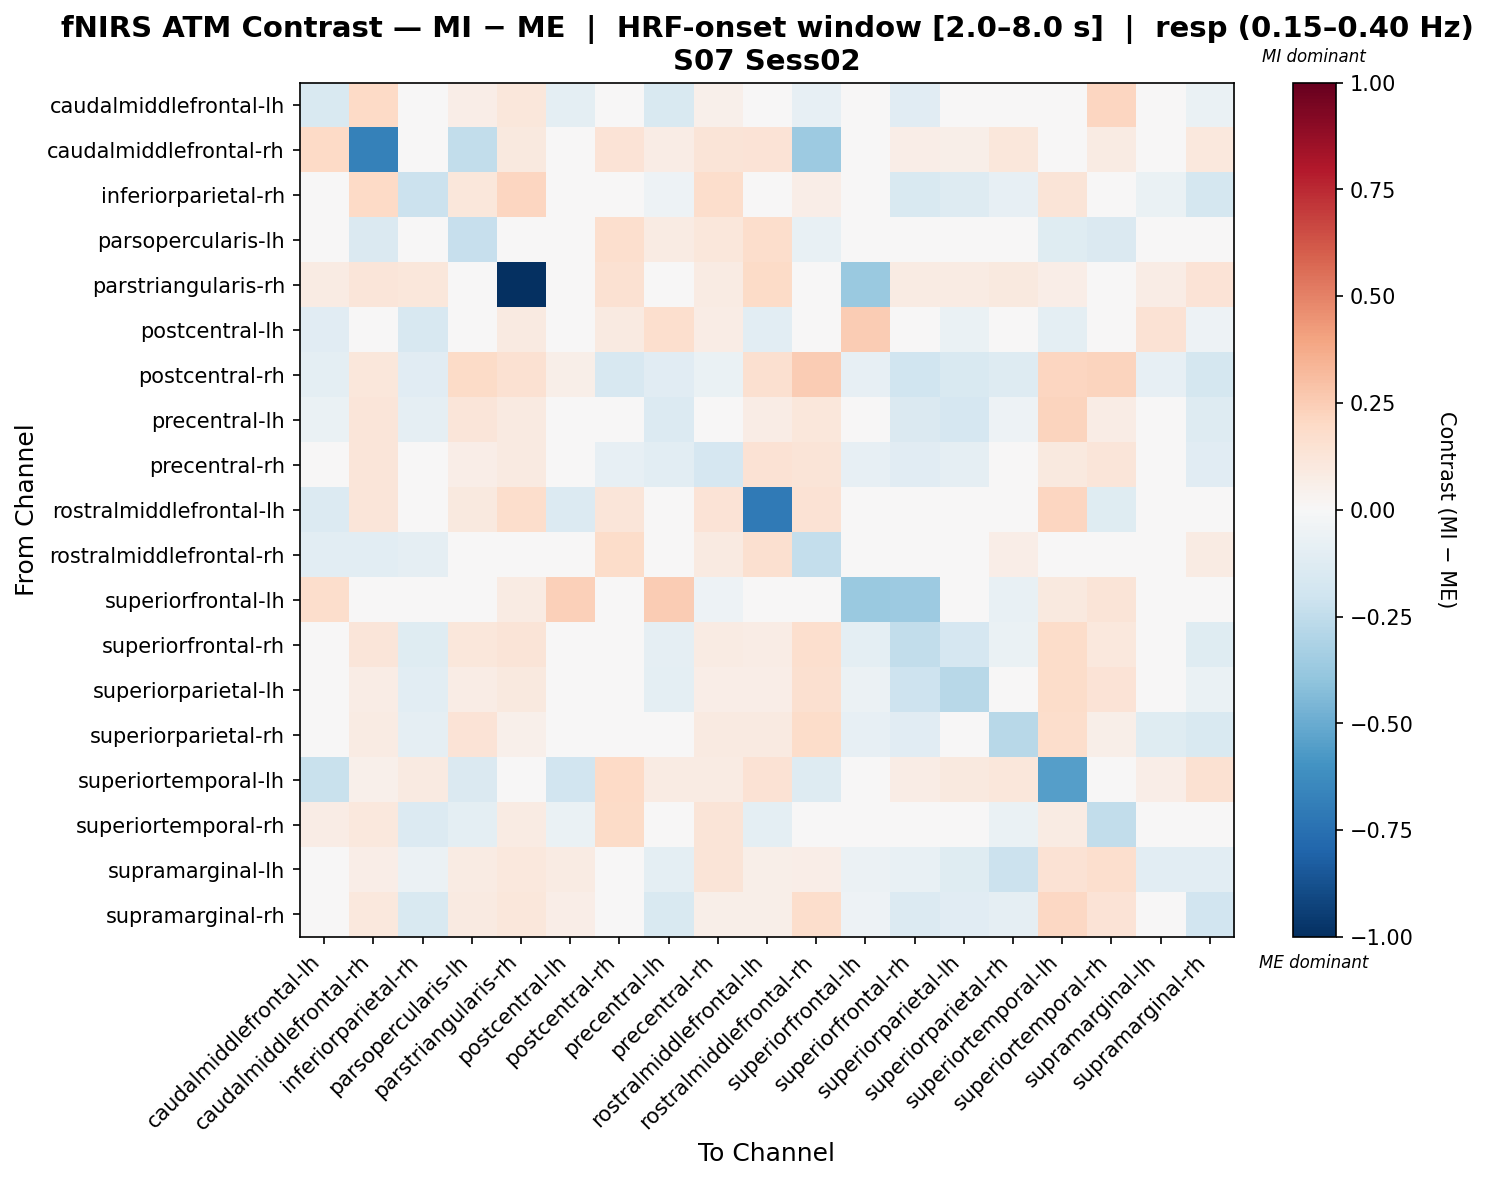

The file beside this chart, header and first rows:
, caudalmiddlefrontal-lh, caudalmiddlefrontal-rh, inferiorparietal-rh, parsopercularis-lh, parstriangularis-rh, postcentral-lh, postcentral-rh, precentral-lh, precentral-rh, rostralmiddlefrontal-lh, rostralmiddlefrontal-rh, superiorfrontal-lh, superiorfrontal-rh, superiorparietal-lh, superiorparietal-rh, superiortemporal-lh, superiortemporal-rh, supramarginal-lh, supramarginal-rh
caudalmiddlefrontal-lh, -0.1551, 0.2027, -0.0176, 0.06503, 0.1158, -0.1006, -0.02857, -0.1559, 0.05432, 0.04111, -0.08259, 0.02905, -0.1109, 0.004985, 0.0004883, 0.01774, 0.2115, -0.02336, -0.06804
caudalmiddlefrontal-rh, 0.2031, -0.6721, 0.04113, -0.2425, 0.1006, 0.0, 0.1329, 0.07316, 0.1265, 0.1346, -0.3653, 0.0, 0.06615, 0.05954, 0.1125, 0.01833, 0.08576, 0.01985, 0.1058
inferiorparietal-rh, -0.03724, 0.2001, -0.2129, 0.1121, 0.2114, -0.04525, 0.003005, -0.05432, 0.1783, 0.03683, 0.06984, 0.0, -0.1512, -0.1296, -0.07897, 0.1292, 0.007275, -0.06638, -0.1721
parsopercularis-lh, 0.0035, -0.1438, 0.04052, -0.2321, 0.03426, -0.01251, 0.1689, 0.08046, 0.1102, 0.1773, -0.07044, 0.0, 0.03446, -0.02425, 0.0462, -0.1174, -0.1412, 0.03465, 0.01116
parstriangularis-rh, 0.08179, 0.119, 0.1108, -0.02785, -1.0, 0.04521, 0.1539, 0.01823, 0.0848, 0.1883, 0.02593, -0.3725, 0.0807, 0.08392, 0.1011, 0.06809, 0.02539, 0.07535, 0.1377
postcentral-lh, -0.1166, 0.0, -0.1592, -0.03898, 0.08627, -0.03508, 0.08627, 0.1687, 0.07189, -0.1064, -0.02212, 0.2562, -0.03643, -0.07029, -0.04124, -0.09438, -0.03898, 0.1438, -0.05336
postcentral-rh, -0.09923, 0.1124, -0.1102, 0.1902, 0.1519, 0.06171, -0.1622, -0.1108, -0.06659, 0.1576, 0.2509, -0.08488, -0.1995, -0.1487, -0.1264, 0.2124, 0.2244, -0.08106, -0.172
precentral-lh, -0.06476, 0.1173, -0.08764, 0.1179, 0.0901, 0.04108, -0.04033, -0.1334, 0.03179, 0.07355, 0.1113, -0.04331, -0.1415, -0.1666, -0.05328, 0.2197, 0.07802, -0.02036, -0.1295
precentral-rh, -0.008307, 0.1211, -0.03326, 0.06912, 0.08939, 0.04055, -0.08511, -0.108, -0.1658, 0.1483, 0.1269, -0.07939, -0.1109, -0.09369, -0.03685, 0.09924, 0.1185, 0.02139, -0.1132
rostralmiddlefrontal-lh, -0.1387, 0.1224, -0.001885, 0.09962, 0.1739, -0.1373, 0.1193, 0.03926, 0.1363, -0.7078, 0.1434, 0.0, 0.03166, -0.01437, 0.03077, 0.2145, -0.1236, 0.03086, -0.01846
rostralmiddlefrontal-rh, -0.1037, -0.1045, -0.09294, 0.04966, -0.007944, -0.02192, 0.1815, 0.006147, 0.08971, 0.1582, -0.2413, 0.0, -0.000598, -0.000598, 0.06701, -0.03887, 0.01123, -0.03515, 0.08405
superiorfrontal-lh, 0.1761, 0.0, 0.0, 0.0, 0.07984, 0.2417, -0.01132, 0.2529, -0.05124, 0.0, 0.0, -0.3743, -0.3667, -0.04409, -0.07686, 0.09831, 0.1311, -0.03694, -0.01847
superiorfrontal-rh, -0.03459, 0.1197, -0.1238, 0.1163, 0.1259, 0.02043, -0.0008404, -0.09369, 0.08319, 0.07643, 0.1668, -0.09876, -0.2491, -0.1672, -0.06904, 0.18, 0.1056, -0.03282, -0.1245
superiorparietal-lh, -0.01254, 0.07352, -0.109, 0.07322, 0.09987, 0.04858, -0.01196, -0.09657, 0.06431, 0.06364, 0.1563, -0.06022, -0.2072, -0.2762, -0.01364, 0.1823, 0.1397, -0.04944, -0.06469
superiorparietal-rh, -0.01448, 0.08073, -0.09219, 0.1363, 0.05137, 0.01982, 0.003626, -0.04383, 0.0925, 0.0929, 0.1823, -0.07916, -0.1172, -0.002709, -0.2738, 0.1768, 0.06069, -0.1197, -0.1541
superiortemporal-lh, -0.2239, 0.0538, 0.08981, -0.146, 0.03432, -0.1878, 0.1985, 0.07832, 0.08296, 0.1467, -0.1255, 0.007872, 0.07572, 0.09452, 0.1166, -0.5518, 0.04004, 0.06298, 0.1528
superiortemporal-rh, 0.07802, 0.1053, -0.1353, -0.0956, 0.08412, -0.0681, 0.1903, 0.005849, 0.1319, -0.1004, 0.04384, 0.01784, -0.02761, 0.02401, -0.06788, 0.08183, -0.2447, -0.02964, 0.006135
supramarginal-lh, -0.04144, 0.06407, -0.06061, 0.08503, 0.1093, 0.07836, -0.01035, -0.1007, 0.1256, 0.06074, 0.06511, -0.06194, -0.07194, -0.1247, -0.216, 0.1422, 0.1665, -0.1016, -0.1076
supramarginal-rh, -0.03662, 0.1027, -0.1527, 0.08969, 0.1136, 0.06628, -0.0386, -0.1555, 0.05581, 0.05626, 0.1787, -0.05317, -0.1376, -0.1097, -0.08713, 0.2034, 0.1379, -0.04551, -0.188
